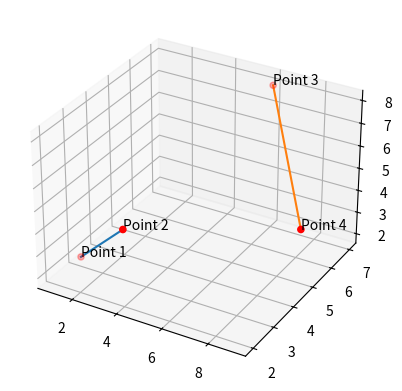

Recreate this plot in Python.
from mpl_toolkits.mplot3d import Axes3D
import matplotlib.pyplot as plt
import numpy as np

def separate_coordinates(points):
    """Given a list of points, separate them into x, y, z coordinate lists."""
    x_values = points[:, 0]
    # x_values = [point[0] for point in points]
    y_values = points[:, 1]
    # y_values = [point[1] for point in points]
    z_values = points[:, 2]
    # z_values = [point[2] for point in points]
    return x_values, y_values, z_values

def draw_line(two_points, names):
    # 각 좌표를 각각의 리스트로 분리합니다.
    x_values, y_values, z_values = separate_coordinates(two_points)
    ax.plot(x_values, y_values, z_values)
    # 각 점에 표시를 추가합니다.
    ax.scatter(x_values, y_values, z_values, color='red')
    for i, txt in enumerate(names):
        ax.text(x_values[i], y_values[i], z_values[i], txt)
    pass

def md_draw_line(two_points, names):
    fig = plt.figure()

    # 3D 그래프를 그릴 준비를 합니다.
    ax = fig.add_subplot(111, projection='3d')

    # points = [(1, 3, 2), (4, 2, 5)]
    # names = ['Point 1', 'Point 2']

    draw_line(two_points, names)

    plt.show()
    pass

if __name__ == '__main__':    
    fig = plt.figure()

    # 3D 그래프를 그릴 준비를 합니다.
    ax = fig.add_subplot(111, projection='3d')

    points = np.array([np.array([1, 3, 2]), np.array([4, 2, 5])])
    names = ['Point 1', 'Point 2']

    print(type(points))
    draw_line(points, names)

    points = np.array([np.array([6, 7, 8]), np.array([9, 5, 4])])
    names = ['Point 3', 'Point 4']

    draw_line(points, names)

    plt.show()
